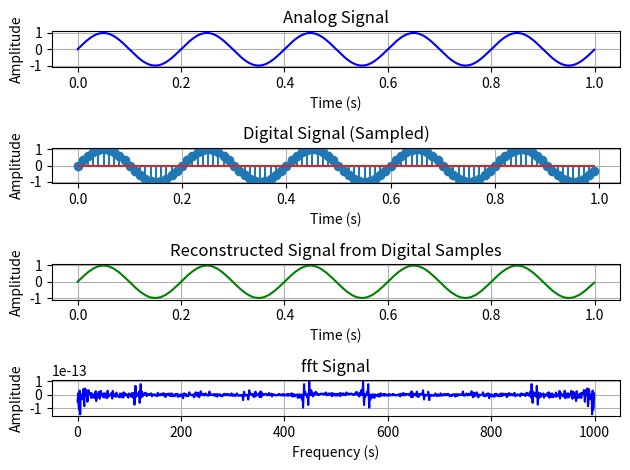

Write the Python code that produced this figure.
import numpy as np
import matplotlib.pyplot as plt
from scipy.interpolate import interp1d
from scipy.fft import fft
fs_analog = 1000  # Sampling frequency for analog signal
t_analog = np.linspace(0, 1, fs_analog, endpoint=False)  # Time vector
frequency = 5  # Frequency of the sine wave
analog_signal = np.sin(2 * np.pi * frequency * t_analog)
fs_sampled = 100  # Sampling frequency for digital signal
t_sampled = np.arange(0, 1, 1/fs_sampled)  # Sampled time vector
digital_signal = np.sin(2 * np.pi * frequency * t_sampled)
interp_function = interp1d(t_sampled, digital_signal,
                           kind='linear', fill_value='extrapolate')
reconstructed_signal = interp_function(t_analog)
fft_signal = fft(analog_signal)
plt.subplot(4, 1, 1)
plt.plot(t_analog, analog_signal, label='Analog Signal', color='blue')
plt.title('Analog Signal')
plt.xlabel('Time (s)')
plt.ylabel('Amplitude')
plt.grid()
plt.subplot(4, 1, 2)
plt.stem(t_sampled, digital_signal)
plt.title('Digital Signal (Sampled)')
plt.xlabel('Time (s)')
plt.ylabel('Amplitude')
plt.grid()
plt.subplot(4, 1, 3)
plt.plot(t_analog, reconstructed_signal,
         label='Reconstructed Signal', color='green')
plt.title('Reconstructed Signal from Digital Samples')
plt.xlabel('Time (s)')
plt.ylabel('Amplitude')
plt.grid()
plt.subplot(4, 1, 4)
plt.plot(fft_signal, label='fft Signal', color='blue')
plt.title('fft Signal')
plt.xlabel('Frequency (s)')
plt.ylabel('Amplitude')
plt.grid()
plt.tight_layout()
plt.show()
